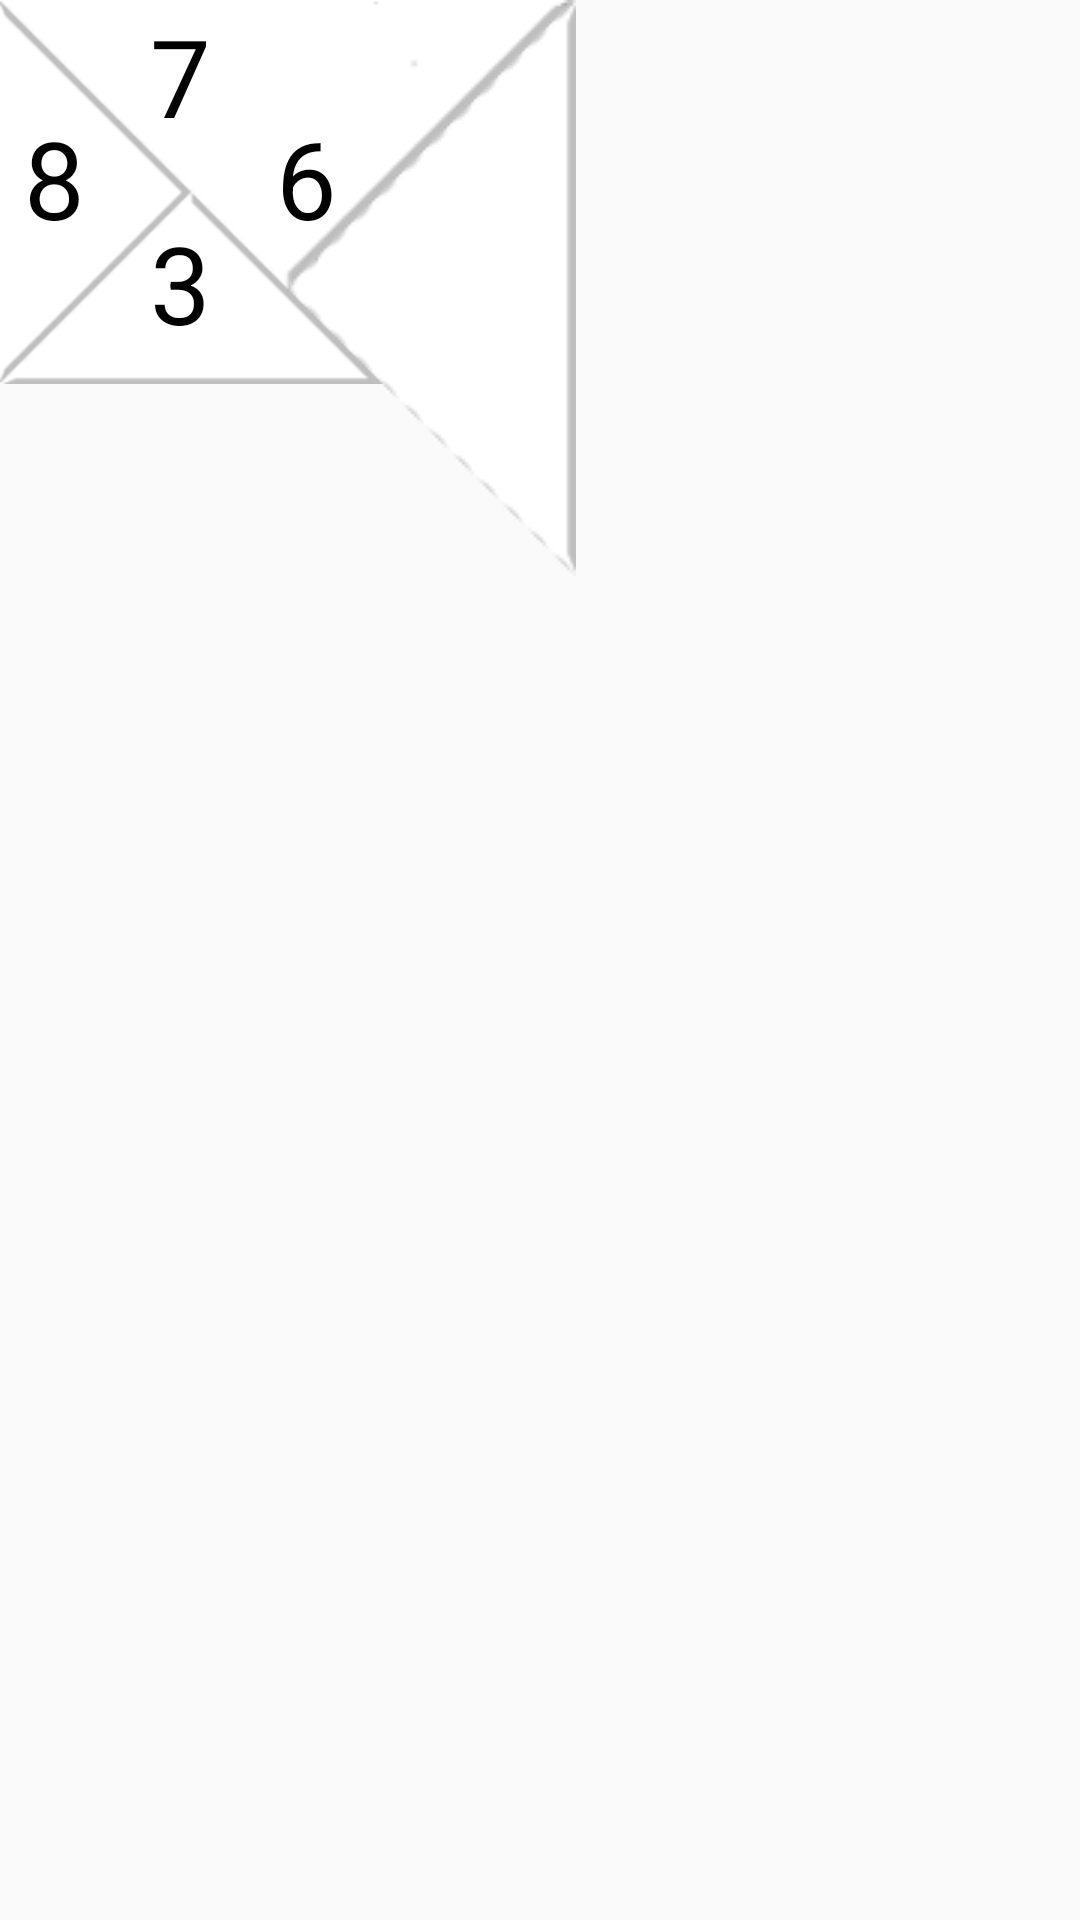

Here is an Android app screen rendered from its layout file. Give the layout XML and the strings, colors and styles it references.
<!-- AndroidManifest.xml: application theme AppTheme -->
<!-- res/layout/tile_2_format.xml -->
<?xml version="1.0" encoding="utf-8"?>
<RelativeLayout xmlns:android="http://schemas.android.com/apk/res/android"
android:id="@+id/tile_2"
android:layout_width="wrap_content"
android:layout_height="wrap_content">

<TextView
    android:id="@+id/tile_south"
    android:layout_width="wrap_content"
    android:layout_height="wrap_content"
    android:layout_gravity="bottom"
    android:background="@drawable/south_white_2"
    android:paddingLeft="50dp"
    android:paddingTop="70dp"
    android:textSize="36dp"
    android:textColor="@color/black"
    android:text="3"/>
<TextView
    android:id="@+id/tile_north"
    android:layout_width="wrap_content"
    android:layout_height="wrap_content"
    android:layout_gravity="top"
    android:background="@drawable/north_white_2"
    android:paddingLeft="50dp"
    android:paddingTop="1dp"
    android:textSize="36dp"
    android:textColor="@color/black"
    android:text="7"/>
<TextView
    android:id="@+id/tile_west"
    android:layout_width="wrap_content"
    android:layout_height="wrap_content"
    android:layout_gravity="left"
    android:background="@drawable/west_white_2"
    android:paddingLeft="8dp"
    android:paddingTop="35dp"
    android:textSize="36dp"
    android:textColor="@color/black"
    android:text="8"/>
<TextView
    android:id="@+id/tile_east"
    android:layout_width="wrap_content"
    android:layout_height="wrap_content"
    android:layout_gravity="right"
    android:background="@drawable/east_white_2"
    android:paddingLeft="92dp"
    android:paddingTop="35dp"
    android:textSize="36dp"
    android:textColor="@color/black"
    android:text="6"/>
</RelativeLayout>
<!-- resources referenced by this layout -->
<resources>
  <color name="black">#000000</color>
  <!-- drawable east_white_2: png bitmap (drawable, 1324 bytes) -->
  <!-- drawable north_white_2: png bitmap (drawable, 1372 bytes) -->
  <!-- drawable south_white_2: png bitmap (drawable-hdpi, 1096 bytes) -->
  <!-- drawable west_white_2: png bitmap (drawable-hdpi, 1645 bytes) -->
  <style name="AppTheme" parent="Theme.AppCompat.Light.DarkActionBar">
          
          <item name="colorPrimary">@color/under_header</item>
          <item name="colorPrimaryDark">@color/top_header</item>
          <item name="colorAccent">@color/colorAccent</item>
      </style>
  <color name="under_header">#12A2A2</color>
  <color name="top_header">#008B8B</color>
  <color name="colorAccent">#FF4081</color>
</resources>
